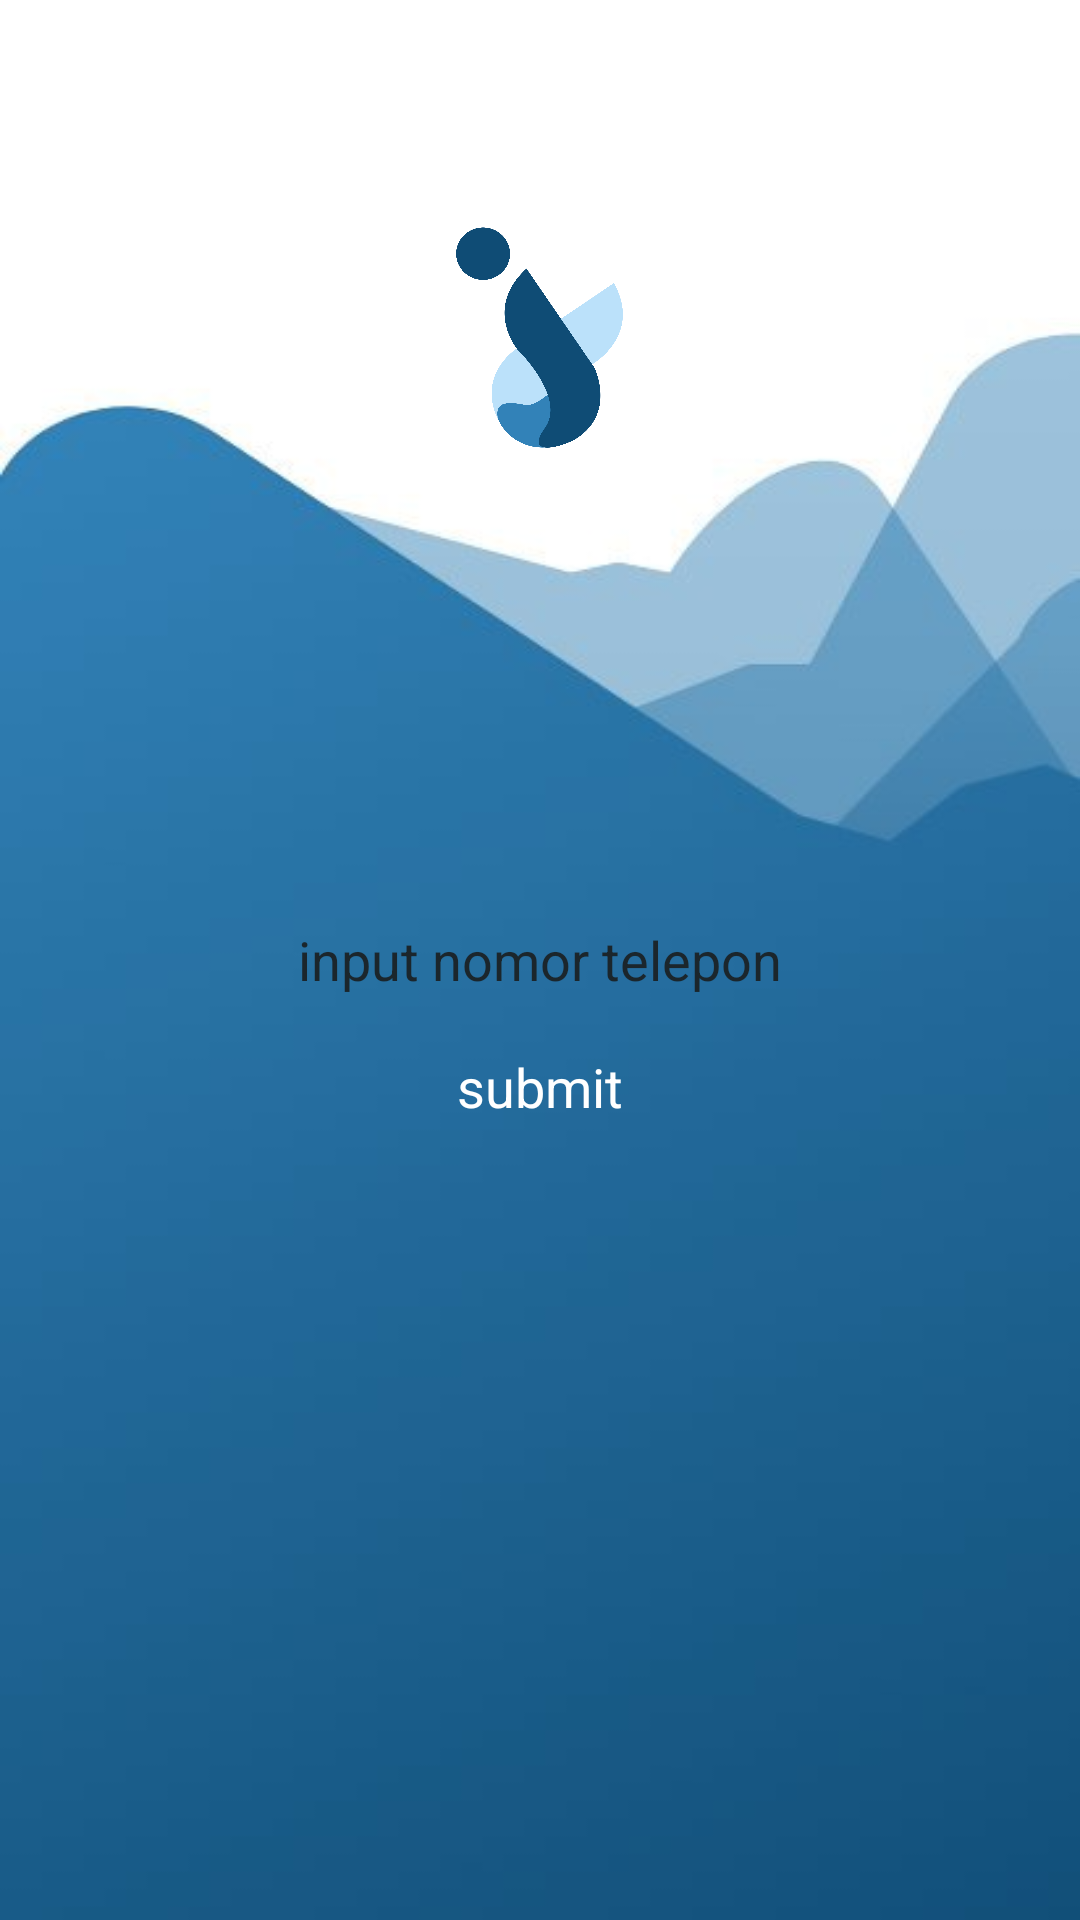

Layout XML and referenced resources for this Android screen:
<!-- AndroidManifest.xml: application theme AppTheme -->
<!-- res/layout/activity_authentifikasi_hp.xml -->
<?xml version="1.0" encoding="utf-8"?>
<RelativeLayout xmlns:android="http://schemas.android.com/apk/res/android"
    xmlns:app="http://schemas.android.com/apk/res-auto"
    xmlns:tools="http://schemas.android.com/tools"
    android:layout_width="match_parent"
    android:layout_height="match_parent"
    android:background="@drawable/bg"
    tools:context=".activity.AuthentifikasiHpActivity">

    <ImageView
        android:layout_width="@dimen/_75dp"
        android:layout_height="@dimen/_75dp"
        android:src="@drawable/logo_ojol"
        android:layout_centerHorizontal="true"
        android:layout_marginTop="@dimen/_75dp"/>

    <EditText
        android:id="@+id/et_authentication_hp"
        android:layout_width="match_parent"
        android:layout_height="@dimen/_40dp"
        android:gravity="center"
        android:layout_marginLeft="@dimen/_30dp"
        android:layout_marginRight="@dimen/_30dp"
        android:hint="@string/input_nomer_telepon"
        android:layout_centerInParent="true"
        android:background="@drawable/background"
        android:importantForAutofill="no"
        android:inputType="number"
        android:textSize="@dimen/_18sp"
        android:textColorHint="@color/colorDarkBlue"/>

    <TextView
        android:id="@+id/tv_authentication_submit"
        android:layout_width="match_parent"
        android:layout_height="wrap_content"
        android:layout_below="@id/et_authentication_hp"
        android:text="@string/submit"
        android:gravity="center"
        android:textSize="@dimen/_18sp"
        android:layout_marginTop="@dimen/_10dp"
        android:textColor="@color/white" />

</RelativeLayout>
<!-- resources referenced by this layout -->
<resources>
  <color name="colorDarkBlue">#1b262c</color>
  <color name="white">#ffffff</color>
  <dimen name="_10dp">10dp</dimen>
  <dimen name="_18sp">18sp</dimen>
  <dimen name="_30dp">30dp</dimen>
  <dimen name="_40dp">40dp</dimen>
  <dimen name="_75dp">75dp</dimen>
  <!-- drawable bg: jpeg bitmap (drawable, 8072 bytes) -->
  <!-- drawable logo_ojol: png bitmap (drawable, 73384 bytes) -->
  <string name="input_nomer_telepon">input nomor telepon</string>
  <string name="submit">submit</string>
  <style name="AppTheme" parent="Theme.AppCompat.Light.DarkActionBar">
          
          <item name="colorPrimary">@color/colorBlue</item>
          <item name="colorPrimaryDark">@color/colorDarkBlue</item>
          <item name="colorAccent">@color/colorBlueSoft</item>
      </style>
  <color name="colorBlue">#0f4c75</color>
  <color name="colorBlueSoft">#3282b8</color>
</resources>
